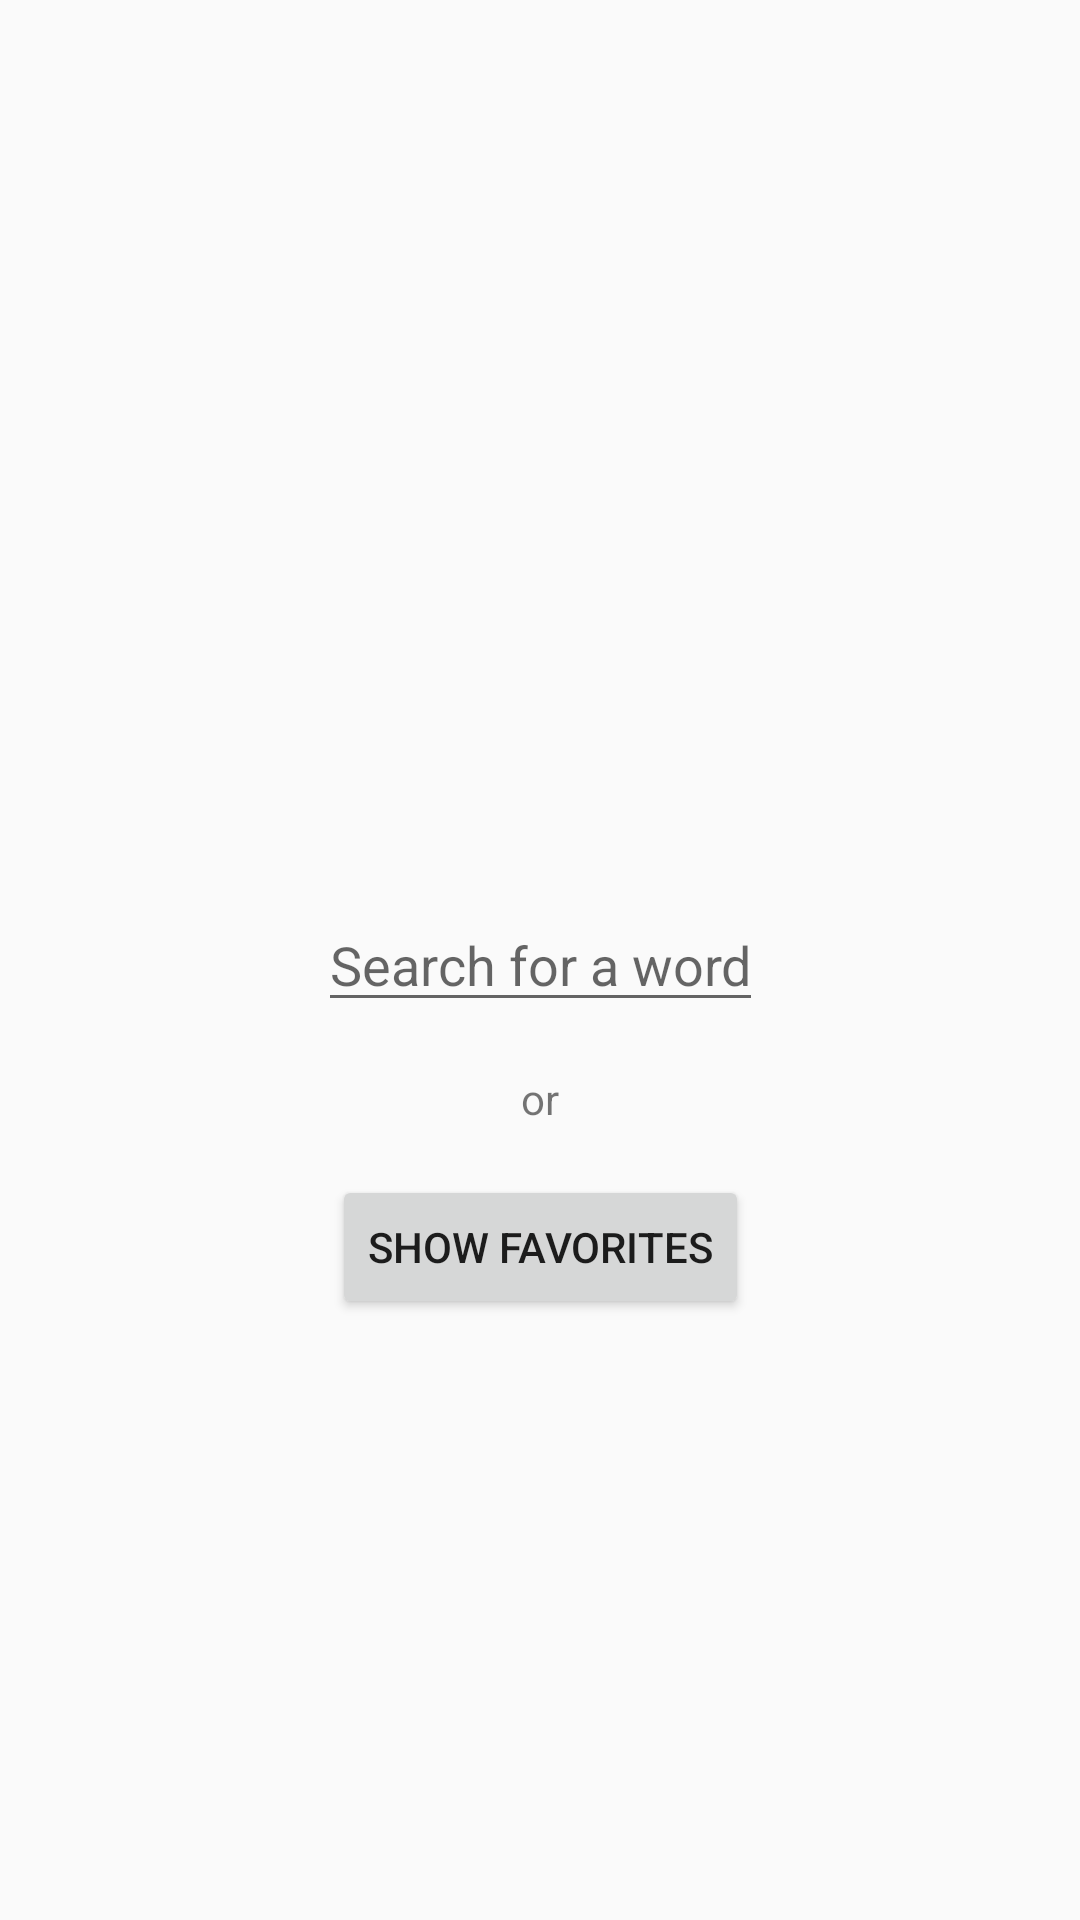

Android layout source for this screen:
<!-- AndroidManifest.xml: application theme AppTheme -->
<!-- res/layout/activity_main.xml -->
<?xml version="1.0" encoding="utf-8"?>
<android.support.constraint.ConstraintLayout
    xmlns:android="http://schemas.android.com/apk/res/android"
    xmlns:tools="http://schemas.android.com/tools"
    xmlns:app="http://schemas.android.com/apk/res-auto"
    android:layout_width="match_parent"
    android:layout_height="match_parent"
    tools:context="com.mike.word.container.wordcontainer.ui.MainActivity">

    <EditText
        android:id="@+id/search_word"
        android:layout_width="wrap_content"
        android:layout_height="wrap_content"
        android:layout_marginBottom="@dimen/search_word_margin_bottom"
        android:layout_margin="@dimen/fab_margin"
        app:layout_constraintBottom_toBottomOf="parent"
        app:layout_constraintLeft_toLeftOf="parent"
        app:layout_constraintRight_toRightOf="parent"
        app:layout_constraintTop_toTopOf="parent"
        android:inputType="text"
        android:hint="@string/search_hint" />

    <TextView
        android:id="@+id/search_or"
        android:layout_width="wrap_content"
        android:layout_height="wrap_content"
        android:layout_marginTop="@dimen/search_margin_top"
        app:layout_constraintTop_toBottomOf="@+id/search_word"
        app:layout_constraintLeft_toLeftOf="parent"
        app:layout_constraintRight_toRightOf="parent"
        android:text="@string/search_or" />

    <Button
        android:id="@+id/display_favorites"
        android:layout_width="wrap_content"
        android:layout_height="wrap_content"
        android:layout_marginTop="@dimen/search_margin_top"
        app:layout_constraintTop_toBottomOf="@id/search_or"
        app:layout_constraintLeft_toLeftOf="parent"
        app:layout_constraintRight_toRightOf="parent"
        android:text="@string/search_favorites"/>

</android.support.constraint.ConstraintLayout>
<!-- resources referenced by this layout -->
<resources>
  <dimen name="fab_margin">16dp</dimen>
  <dimen name="search_margin_top">16dp</dimen>
  <dimen name="search_word_margin_bottom">100dp</dimen>
  <string name="search_favorites">Show favorites</string>
  <string name="search_hint">Search for a word</string>
  <string name="search_or">or</string>
  <style name="AppTheme" parent="Theme.AppCompat.Light.DarkActionBar">
          
          <item name="colorPrimary">@color/colorPrimary</item>
          <item name="colorPrimaryDark">@color/colorPrimaryDark</item>
          <item name="colorAccent">@color/colorAccent</item>
  
          
          <item name="android:windowContentTransitions">true</item>
      </style>
  <color name="colorPrimary">#ff5722</color>
  <color name="colorPrimaryDark">#e64a19</color>
  <color name="colorAccent">#536dfe</color>
</resources>
